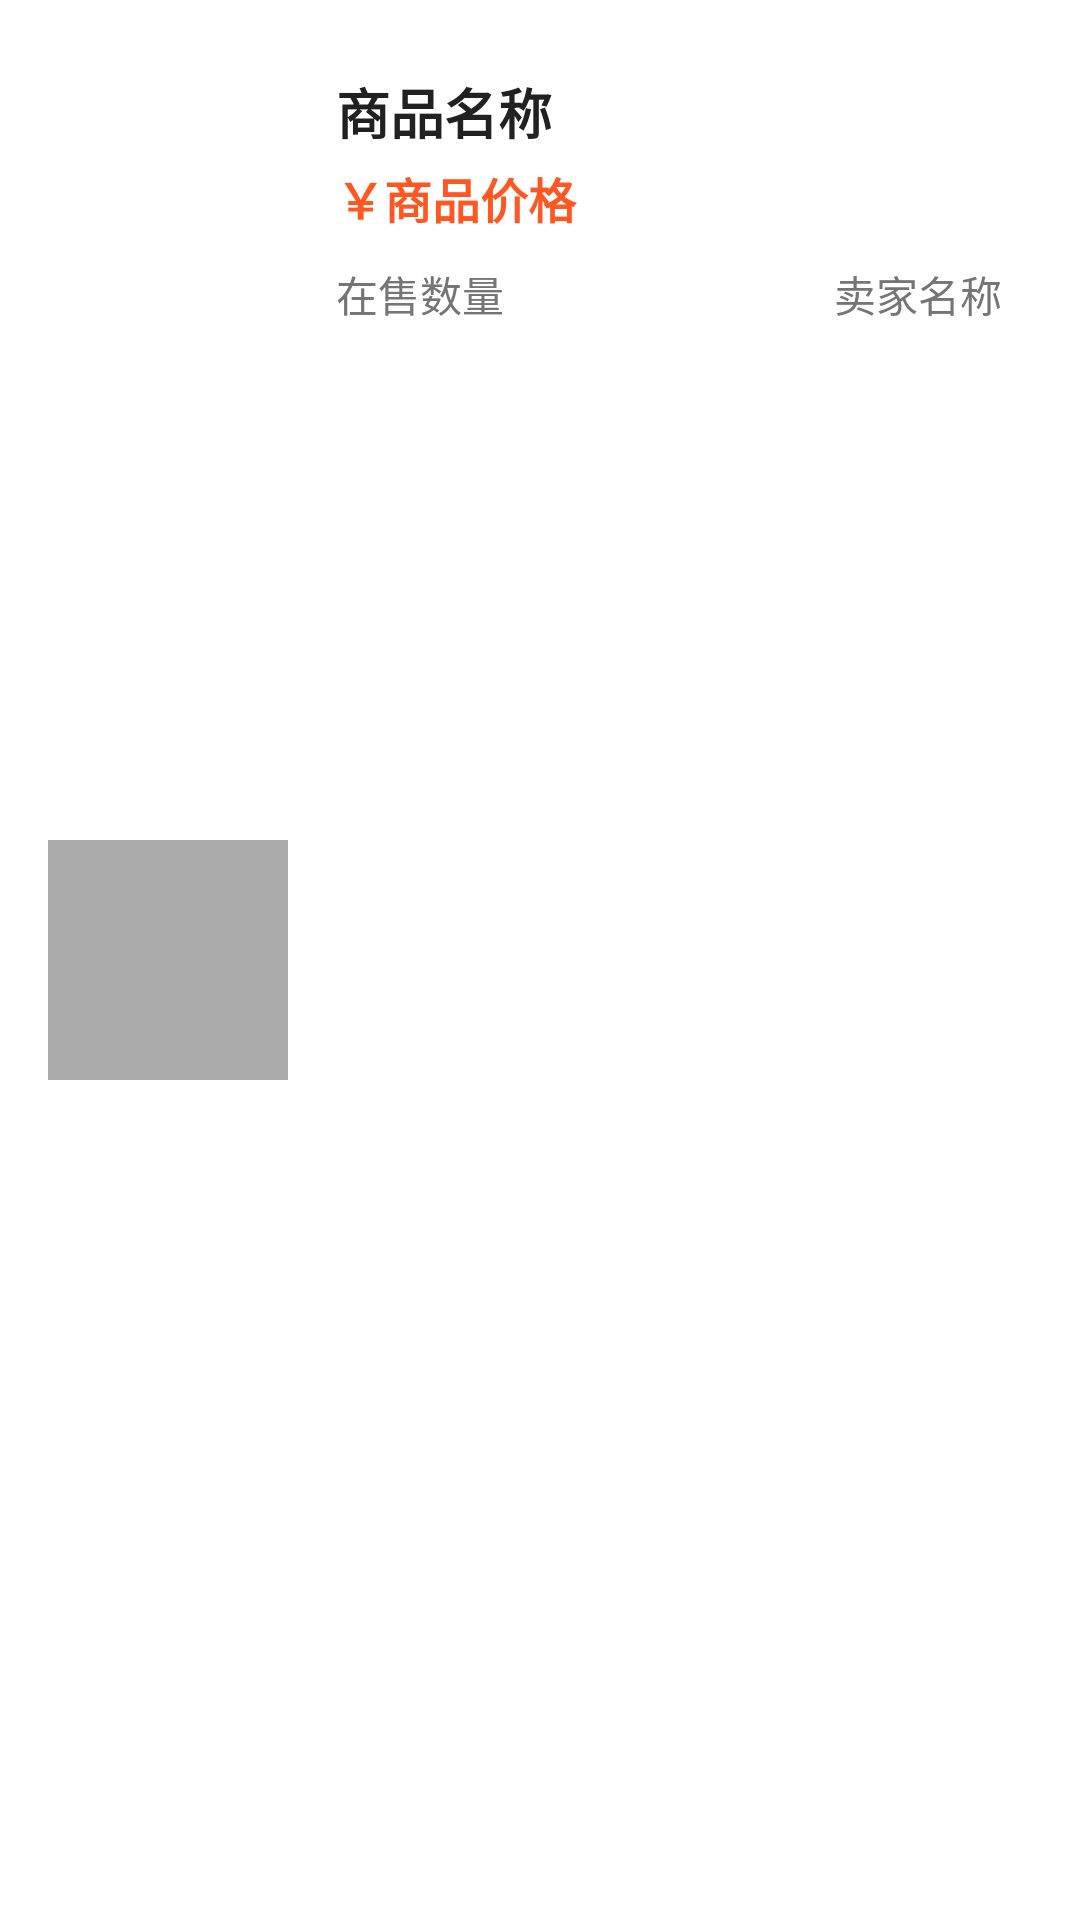

Here is an Android app screen rendered from its layout file. Give the layout XML and the strings, colors and styles it references.
<!-- AndroidManifest.xml: application theme Theme.CSApp_10 -->
<!-- res/layout/market_product_list.xml -->
<?xml version="1.0" encoding="utf-8"?>
<LinearLayout xmlns:android="http://schemas.android.com/apk/res/android"
xmlns:tools="http://schemas.android.com/tools"
android:id="@+id/market_parent_layout"
android:layout_width="match_parent"
android:layout_height="wrap_content"
android:orientation="horizontal"
android:padding="16dp"
android:clickable="true"
android:background="@android:color/white"
android:elevation="4dp"
android:layout_margin="8dp"
android:clipToPadding="false">

<ImageView
    android:id="@+id/market_product_image"
    android:layout_width="80dp"
    android:layout_height="80dp"
    android:src="@drawable/ic_launcher"
    android:scaleType="centerCrop"
    android:background="@android:color/darker_gray"
    android:layout_gravity="center_vertical" />

<LinearLayout
    android:layout_width="match_parent"
    android:layout_height="wrap_content"
    android:orientation="vertical"
    android:paddingLeft="16dp"
    android:paddingTop="8dp">

    <TextView
        android:id="@+id/market_product_name"
        android:layout_width="match_parent"
        android:layout_height="wrap_content"
        android:text="商品名称"
        android:textStyle="bold"
        android:textSize="18sp"
        android:textColor="#212121"
        android:maxLines="1"
        android:ellipsize="end" />

    <TextView
        android:id="@+id/market_product_price"
        android:paddingTop="4dp"
        android:layout_width="match_parent"
        android:layout_height="wrap_content"
        android:textStyle="bold"
        android:text="￥商品价格"
        android:textSize="16sp"
        android:textColor="#FF5722"
        android:maxLines="1"
        android:ellipsize="end" />

    <LinearLayout
        android:layout_width="match_parent"
        android:layout_height="wrap_content"
        android:orientation="horizontal"
        android:paddingTop="8dp">

        <TextView
            android:id="@+id/market_product_salecount"
            android:layout_width="wrap_content"
            android:layout_height="wrap_content"
            android:paddingTop="2dp"
            android:ellipsize="end"
            android:maxLines="1"
            android:text="在售数量"
            android:textColor="#757575"
            android:textSize="14sp" />

        
        <Space
            android:layout_width="0dp"
            android:layout_height="match_parent"
            android:layout_weight="1" />

        <TextView
            android:id="@+id/market_product_seller"
            android:paddingTop="2dp"
            android:layout_width="wrap_content"
            android:layout_height="wrap_content"
            android:paddingRight="10dp"
            android:text="卖家名称"
            android:textSize="14sp"
            android:textColor="#757575"
            android:maxLines="1" />

    </LinearLayout>
</LinearLayout>

</LinearLayout>
<!-- resources referenced by this layout -->
<resources>
  <!-- drawable ic_launcher: webp bitmap (mipmap-hdpi, 2398 bytes) -->
  <style name="Theme.CSApp_10" parent="Base.Theme.CSApp_10" />
  <style name="Base.Theme.CSApp_10" parent="Theme.Material3.DayNight.NoActionBar">
          
          
      </style>
</resources>
